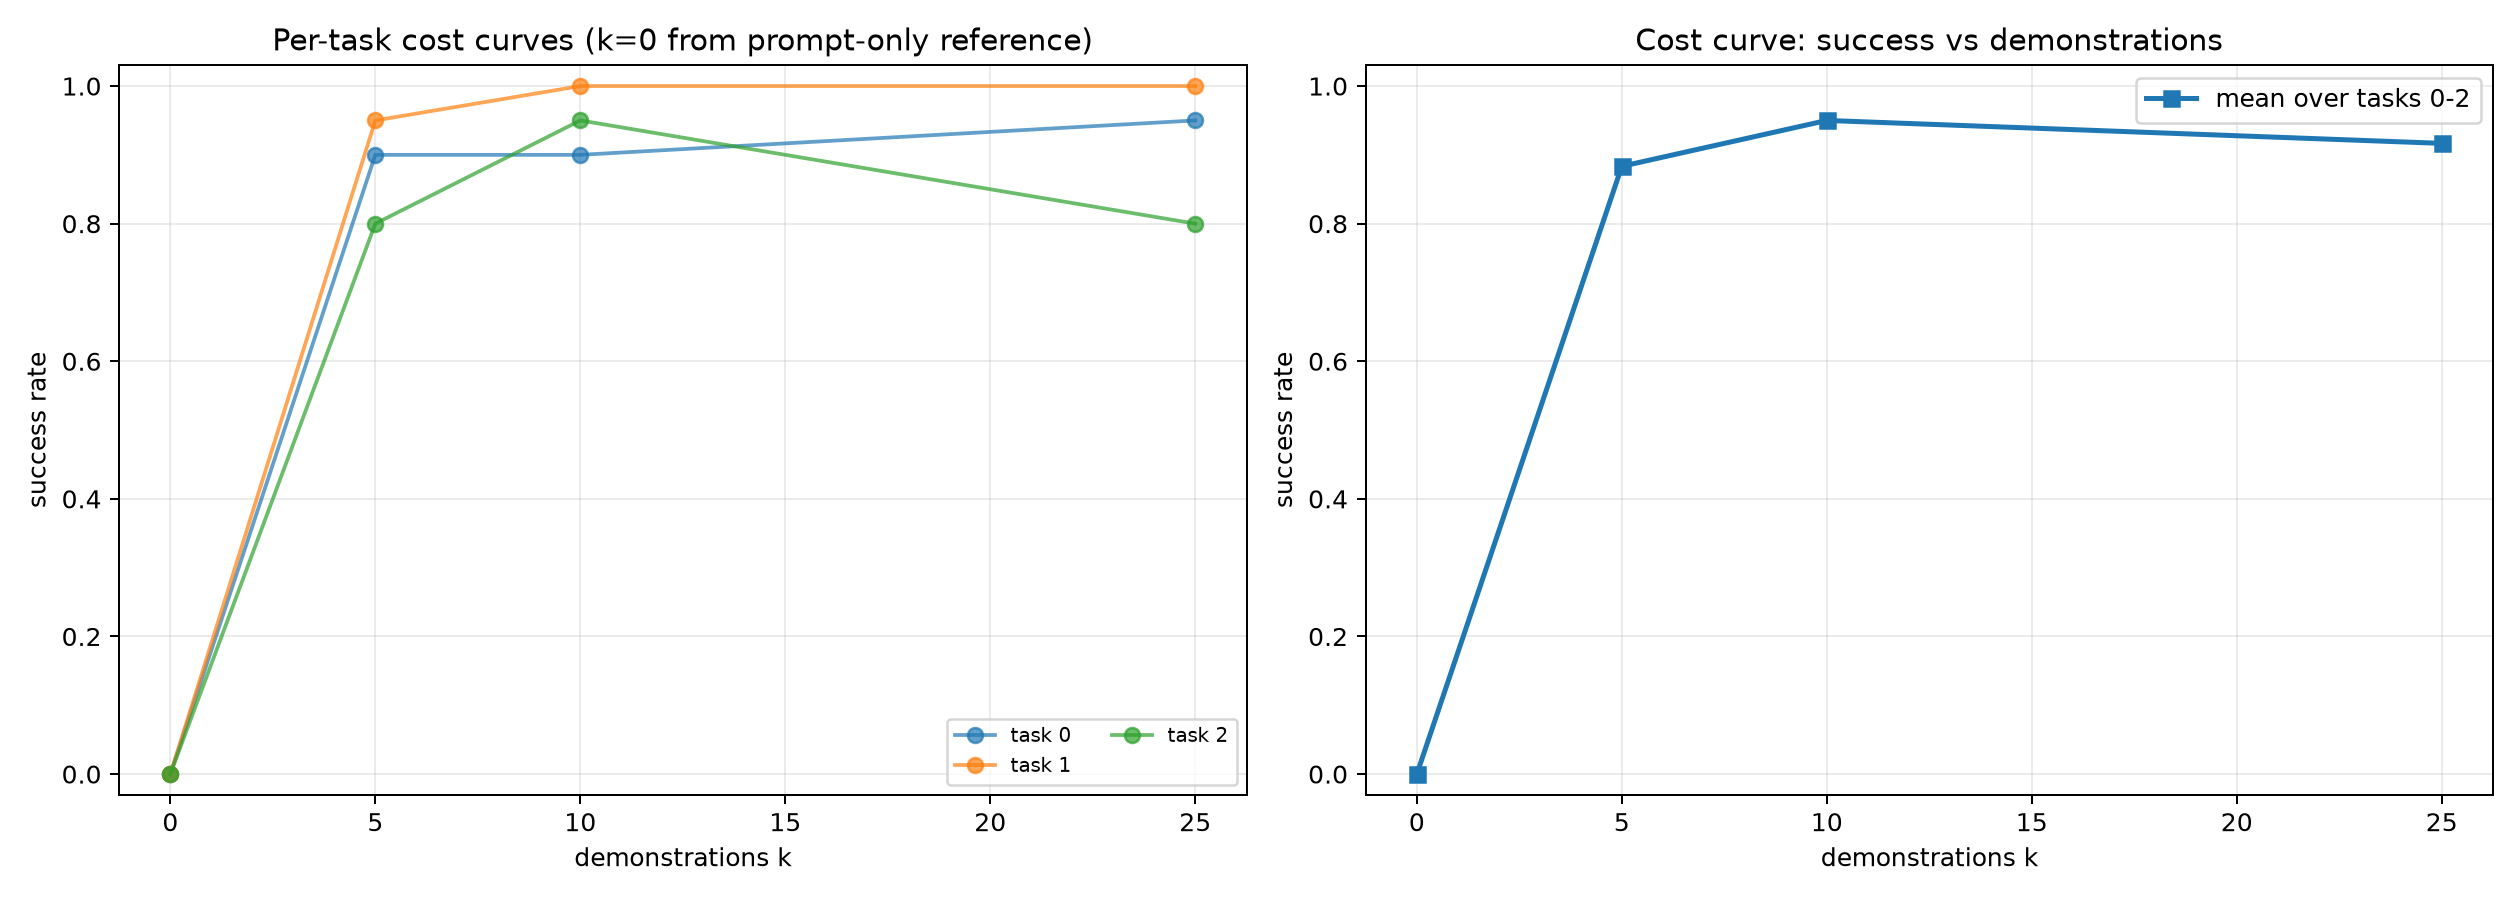

The data file committed next to this chart (first rows):
task_id, instruction, k, successes, trials, success_rate, ci95_low, ci95_high
0, open the middle drawer of the cabinet, 5, 18, 20, 0.9, 0.699, 0.9721
0, open the middle drawer of the cabinet, 10, 18, 20, 0.9, 0.699, 0.9721
0, open the middle drawer of the cabinet, 25, 19, 20, 0.95, 0.7639, 0.9911
1, put the bowl on the stove, 5, 19, 20, 0.95, 0.7639, 0.9911
1, put the bowl on the stove, 10, 20, 20, 1.0, 0.8389, 1.0
1, put the bowl on the stove, 25, 20, 20, 1.0, 0.8389, 1.0
2, put the wine bottle on top of the cabine…, 5, 16, 20, 0.8, 0.584, 0.9193
2, put the wine bottle on top of the cabine…, 10, 19, 20, 0.95, 0.7639, 0.9911
2, put the wine bottle on top of the cabine…, 25, 16, 20, 0.8, 0.584, 0.9193
